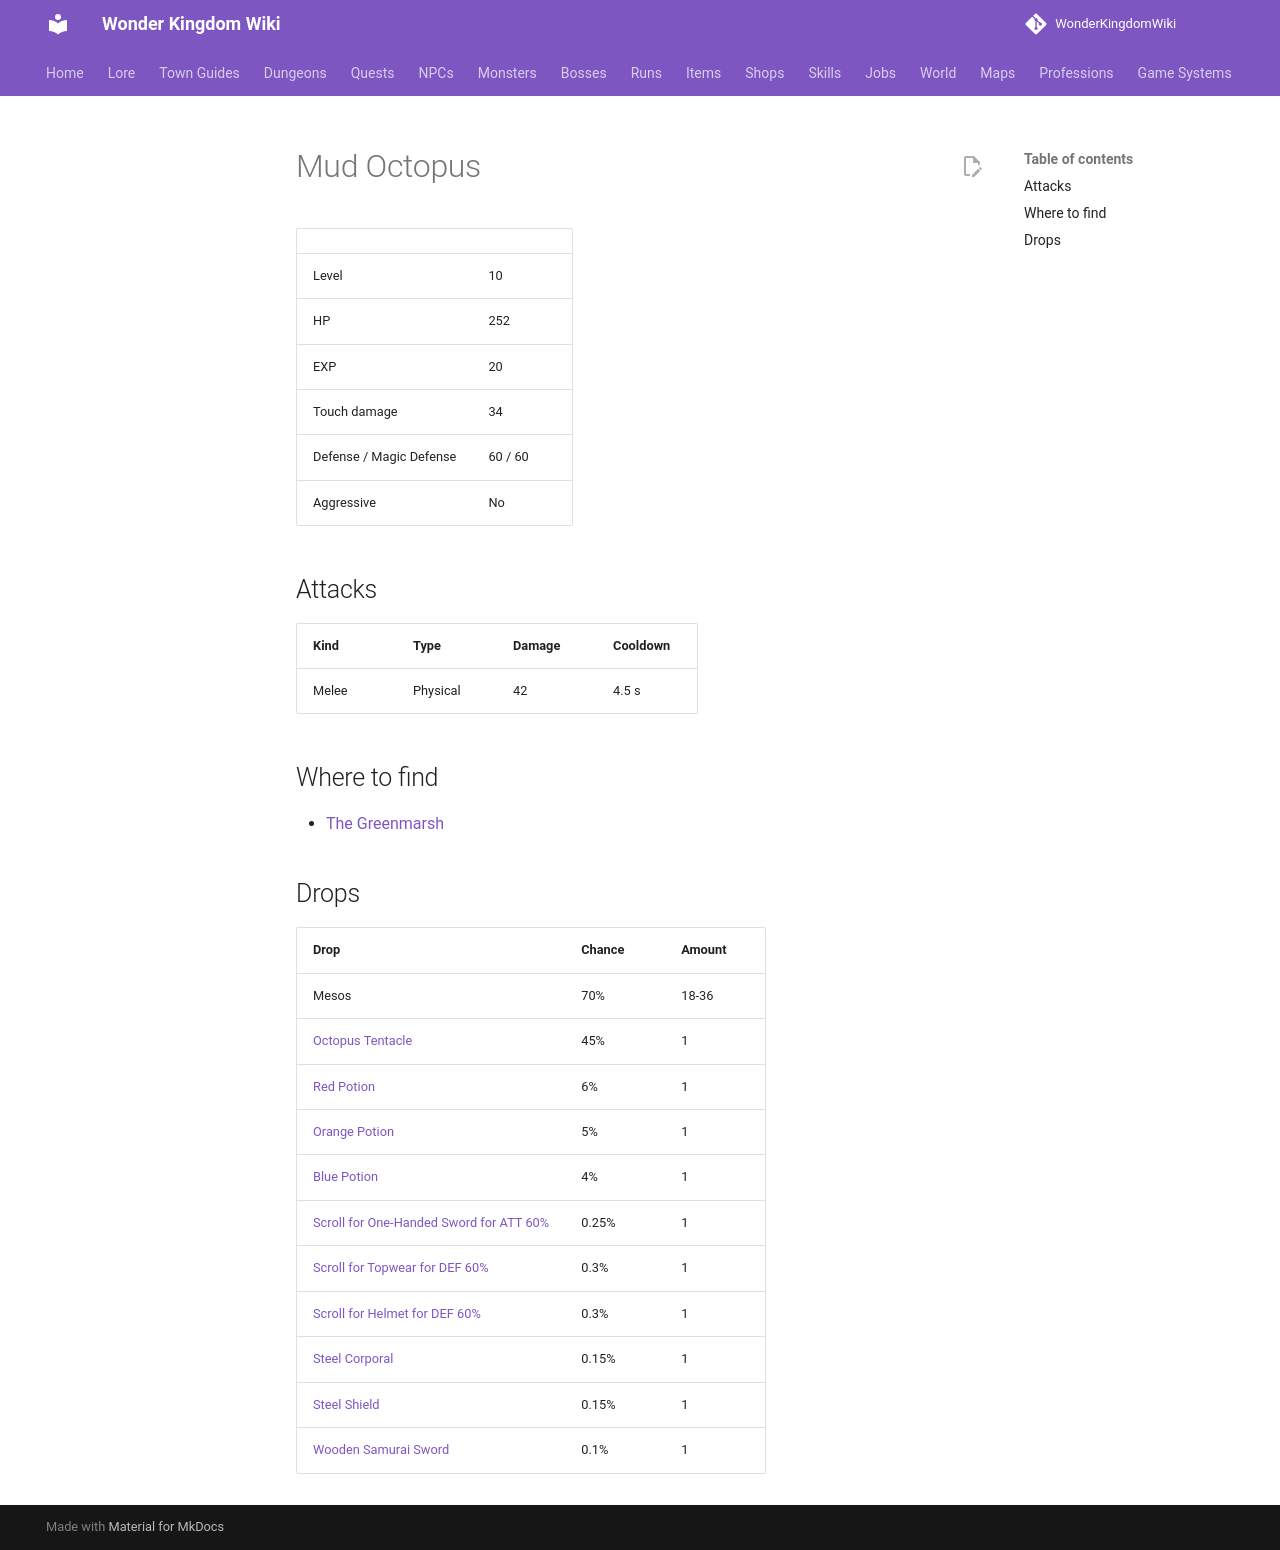

repository: alonohana627/WonderKingdomWiki · page: monsters/mud_octopus/index.html · generator: mkdocs

<!-- Generated by tools/generate.py from GameLib. Do not edit: changes are overwritten. -->

# Mud Octopus

|  |  |
|---|---|
| Level | 10 |
| HP | 252 |
| EXP | 20 |
| Touch damage | 34 |
| Defense / Magic Defense | 60 / 60 |
| Aggressive | No |

## Attacks

| Kind | Type | Damage | Cooldown |
|---|---|---|---|
| Melee | Physical | 42 | 4.5 s |

## Where to find

- [The Greenmarsh](../maps/the_greenmarsh.md)

## Drops

| Drop | Chance | Amount |
|---|---|---|
| Mesos | 70% | 18-36 |
| [Octopus Tentacle](../items/octopus_tentacle.md) | 45% | 1 |
| [Red Potion](../items/red_potion.md) | 6% | 1 |
| [Orange Potion](../items/orange_potion.md) | 5% | 1 |
| [Blue Potion](../items/blue_potion.md) | 4% | 1 |
| [Scroll for One-Handed Sword for ATT 60%](../items/scroll_one_handed_sword_att.md) | 0.25% | 1 |
| [Scroll for Topwear for DEF 60%](../items/scroll_topwear_def.md) | 0.3% | 1 |
| [Scroll for Helmet for DEF 60%](../items/scroll_helmet_def.md) | 0.3% | 1 |
| [Steel Corporal](../items/steel_corporal.md) | 0.15% | 1 |
| [Steel Shield](../items/steel_shield.md) | 0.15% | 1 |
| [Wooden Samurai Sword](../items/samurai_sword.md) | 0.1% | 1 |
